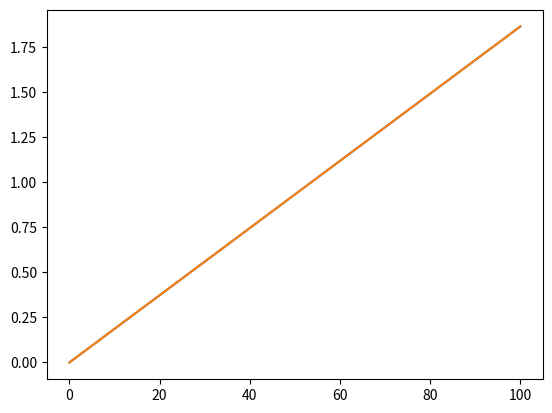

Write the Python code that produced this figure. (Note: this script raises an exception after producing the figure.)
from numpy import *
import matplotlib.pyplot as plt
from scipy.linalg import expm
from numpy import linalg as LA
from numpy.linalg import inv

def QME(tl, tm, v, epsilon, T, U, t_max, N):
    FI = []

    # physical parameters

    ga = tm ** 2 / tl
    miu = (v * ga / 2, -v * ga / 2)
    U = U * ga
    bet = 1 / (ga * T)
    eps_m = -U / 2 + epsilon * ga
    # E is the energy of the dot=(00,up0,down0,updown)
    E = (0, eps_m, eps_m, 2 * eps_m + U)

    n = (0, 1, 1, 2)
    elc = zeros((4, 4))
    for i in range(4):
        for j in range(4):
            elc[i, j] = (n[i] - n[j])
            if abs(elc[i, j]) > 1.1:
                elc[i, j] = 0
    # numerical parameters
    tim = linspace(0, t_max, N)
    dt = tim[1] - tim[0]
    l = 0.00001

    # initial condition
    p0 = zeros(4)
    for i in range(4):
        p0[i] = exp(-bet * E[i])
    p0 = p0 / sum(p0)

    def gamm(tb, tmm, eps_l, ww):
        if abs(ww - eps_l) < (2 * tb):
            return ((tmm ** 2) / (2 * tb ** 2)) * sqrt(4 * tb ** 2 - (ww - eps_l) ** 2)
        else:
            return 0

    def fermi(b, mu, en):
        return 1.0 / (exp(b * (en - mu)) + 1)

    def getR(b, mu, En):

        def gu(nn, m):
            return gamm(tl, tm, mu, En[m] - En[nn]) * fermi(b, mu, En[nn] - En[m])

        def gd(nn, m):
            return gamm(tl, tm, mu, En[nn] - En[m]) * (1.0 - fermi(b, mu, En[m] - En[nn]))

        Rt = array(
            [array([0., gu(1, 0), gu(2, 0), 0.]),
             array([gd(0, 1), 0., 0., gu(3, 1)]),
             array([gd(0, 2), 0., 0., gu(3, 2)]),
             array([0., gd(1, 3), gd(2, 3), 0.]),
             ])
        return Rt

    def get_M(lamb, d):
        M = zeros((4, 4))
        for ii in range(4):
            for jj in range(4):
                if ii == jj:
                    M[ii, jj] = sum(R[ii, :])
                else:
                    if d == 0:
                        M[ii, jj] = -RR[jj, ii] - RL[jj, ii] * exp(lamb * elc[ii, jj])
                    if d == 1:
                        M[ii, jj] = -RR[jj, ii] * exp(-lamb * elc[ii, jj]) - RL[jj, ii]
        return M

    def norm(a):
        return a / sum(a)

    def p(times, lamb, d, p00):
        we = zeros((N, 4))
        for ta in range(N):
            we[ta] = expm(-get_M(lamb, d) * times[ta]) @ p00
            we[ta] = we[ta]
        return we

    for a in [0, 1]:
        RL, RR = getR(bet, miu[0], E), getR(bet, miu[1], E)
        R = RL + RR
        Z = zeros((2, N))
        P = p(tim, l, a, p0)
        for i in range(4):
            Z[1] += P[:, i]
        P = p(tim, 0, a, p0)
        for i in range(4):
            Z[0] += P[:, i]
        C = (log(Z[1]) - log(Z[0])) / l
        plt.plot(tim, C)
    plt.show()
    w, v = LA.eig(get_M(0, a))
    m0 = inv(v) @ get_M(0, a) @ v
    ml = inv(v) @ get_M(l, a) @ v
    dm = (ml - m0) / l
    print(dm)
    print((C[N - 1] - C[N - 2]) / (tim[N - 1] - tim[N - 2]))





    # def get_current(p, m):
    #     return p[0] * (m[0, 1] + m[0, 2]) + \
    #            p[1] * (- m[1, 0] + m[1, 3]) + \
    #            p[2] * (- m[2, 0] + m[2, 3]) + \
    #            p[3] * (- m[3, 2] - m[3, 1])

    return FI[0], FI[1]


QME(1, 1, 0.1, 1, 1, 1, 100, 200)

# data = []
# beta = 1
# U = 40
# tlrange = [25]
# T = 0
# tm = 5
# for v in range(-100, 101, 1):
#     for epsilon in range(-100, 105, 5):
#         for tl in tlrange:
#             I = QME(tl, tm, v, epsilon, beta, U)
#             data.append([tl, tm, v, epsilon, beta, U, I[0], I[1], I[2], I[3]])
#             print(I)
#             T = T + 1
#             print(T)
#
# df = pd.DataFrame(data, columns=["tl" , "tm", "v", "epsilon", "beta", "U", "IL", "IR", "IL_DIRECT", "IR_DIRECT"])
# df.to_csv('08122021hr.csv')
